The GitHub repository KeshavRathii/Tomato-leaf-disease-detection-using-ViT contains a labelled image folder "fp2" with 4 categories: tomato brown spots, tomato blight leaf, tomato healthy, tomato leaf yellow virus. Examples follow, each with its label.

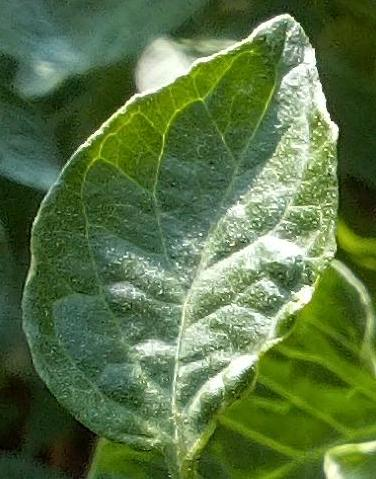
Label: tomato healthy

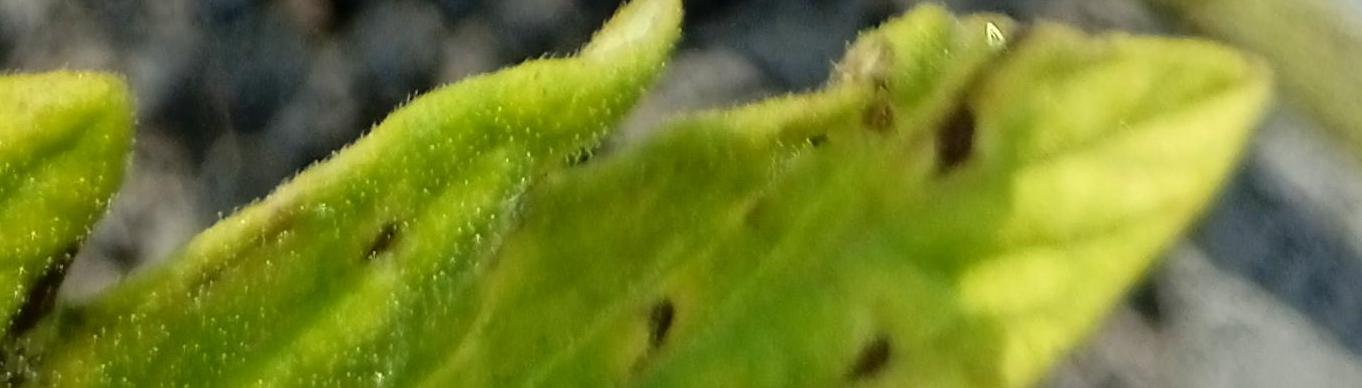
Label: tomato brown spots

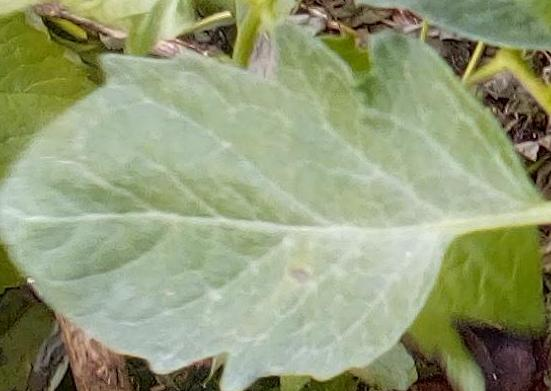
Label: tomato healthy

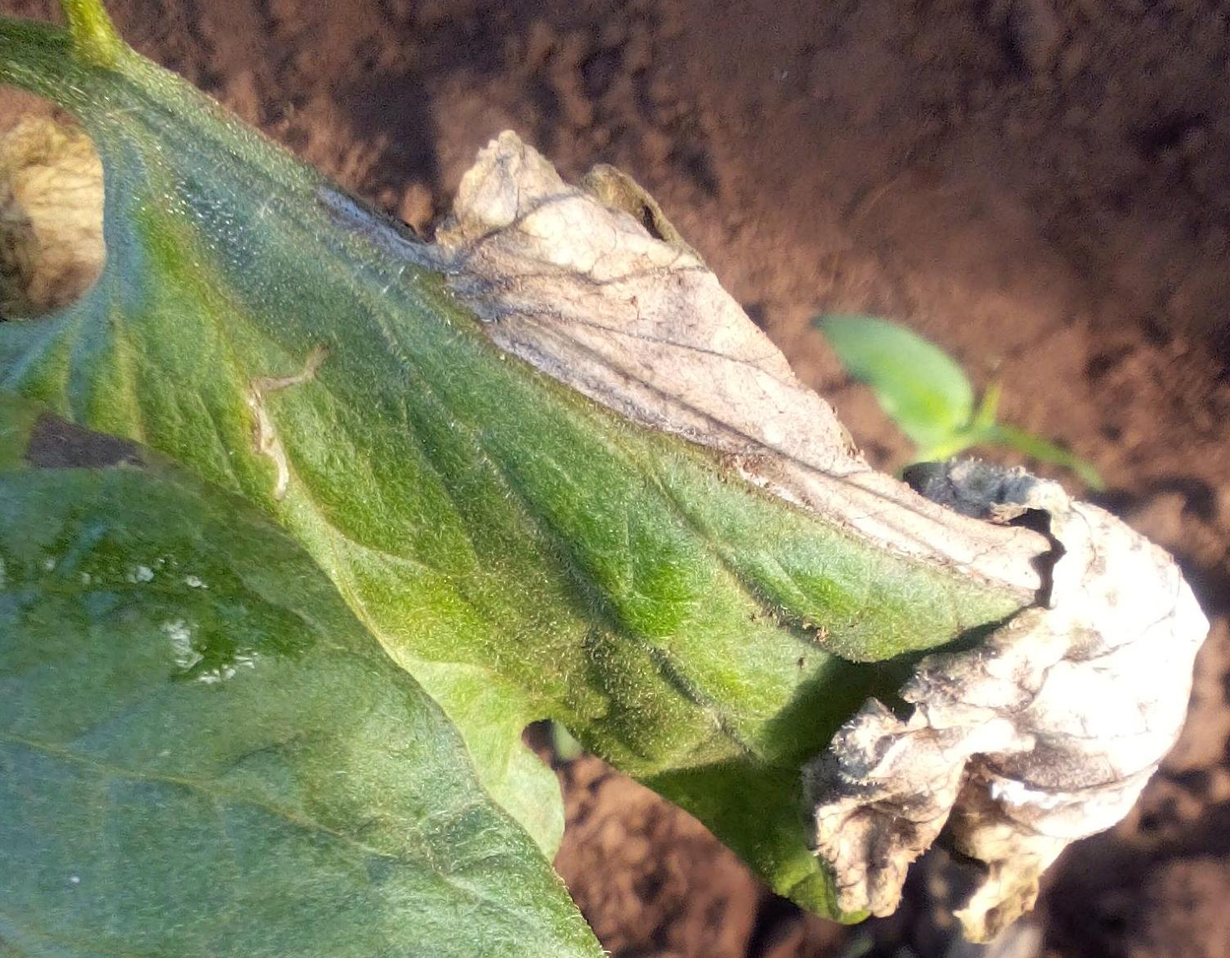
Label: tomato blight leaf

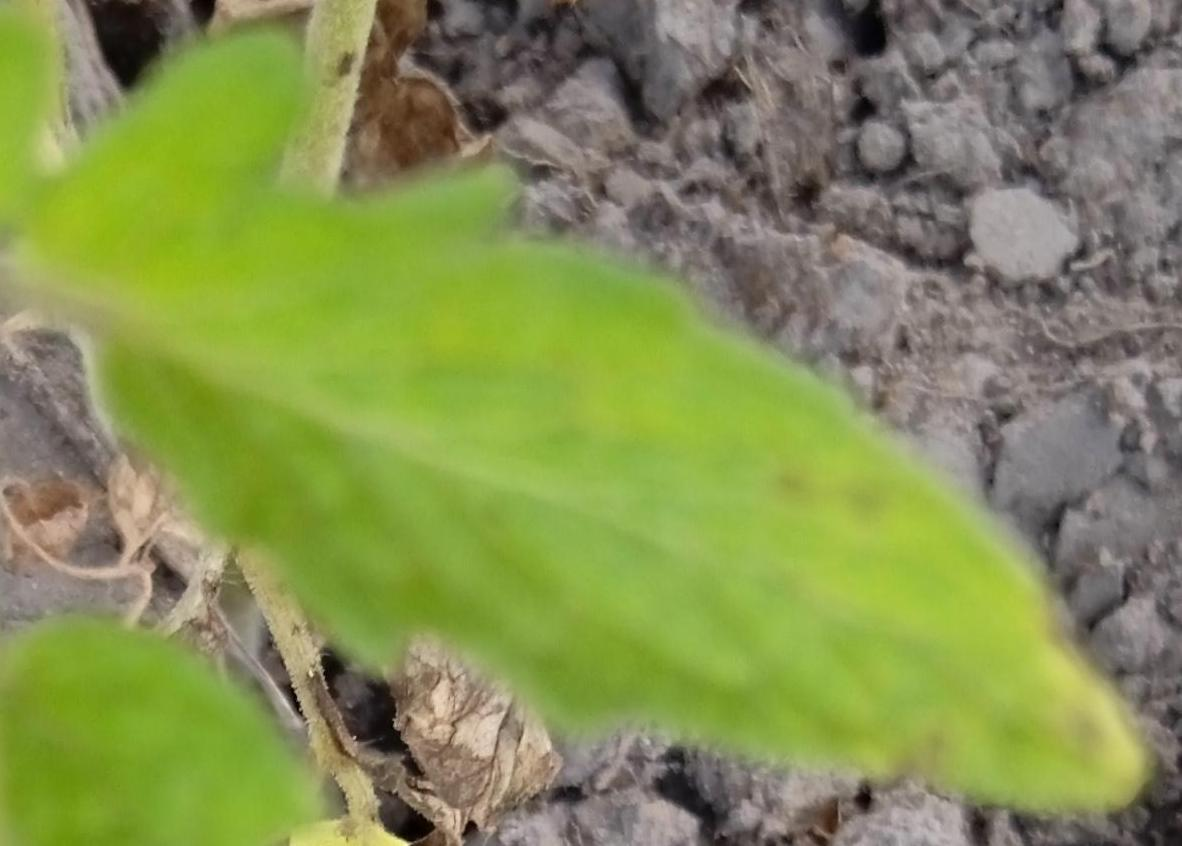
Label: tomato brown spots

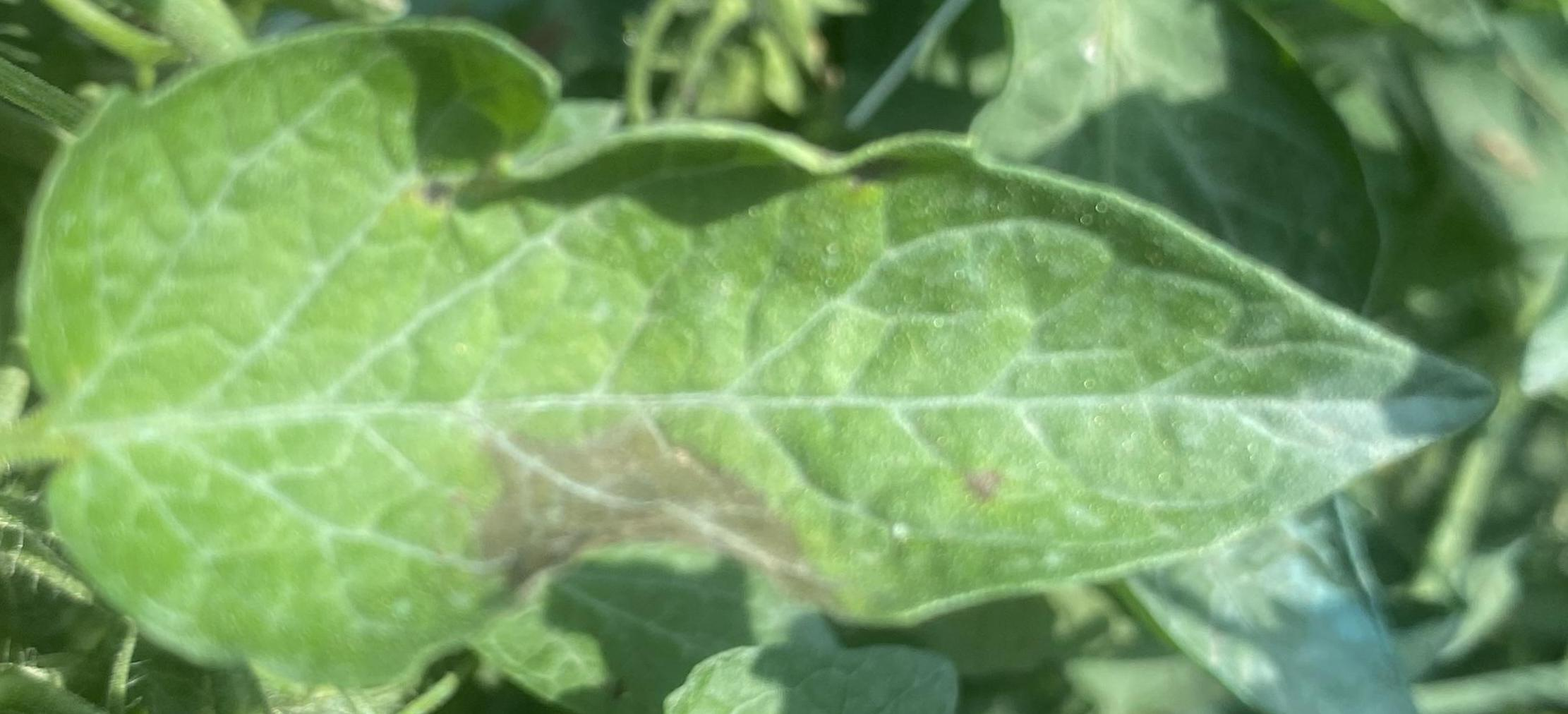
Label: tomato blight leaf
